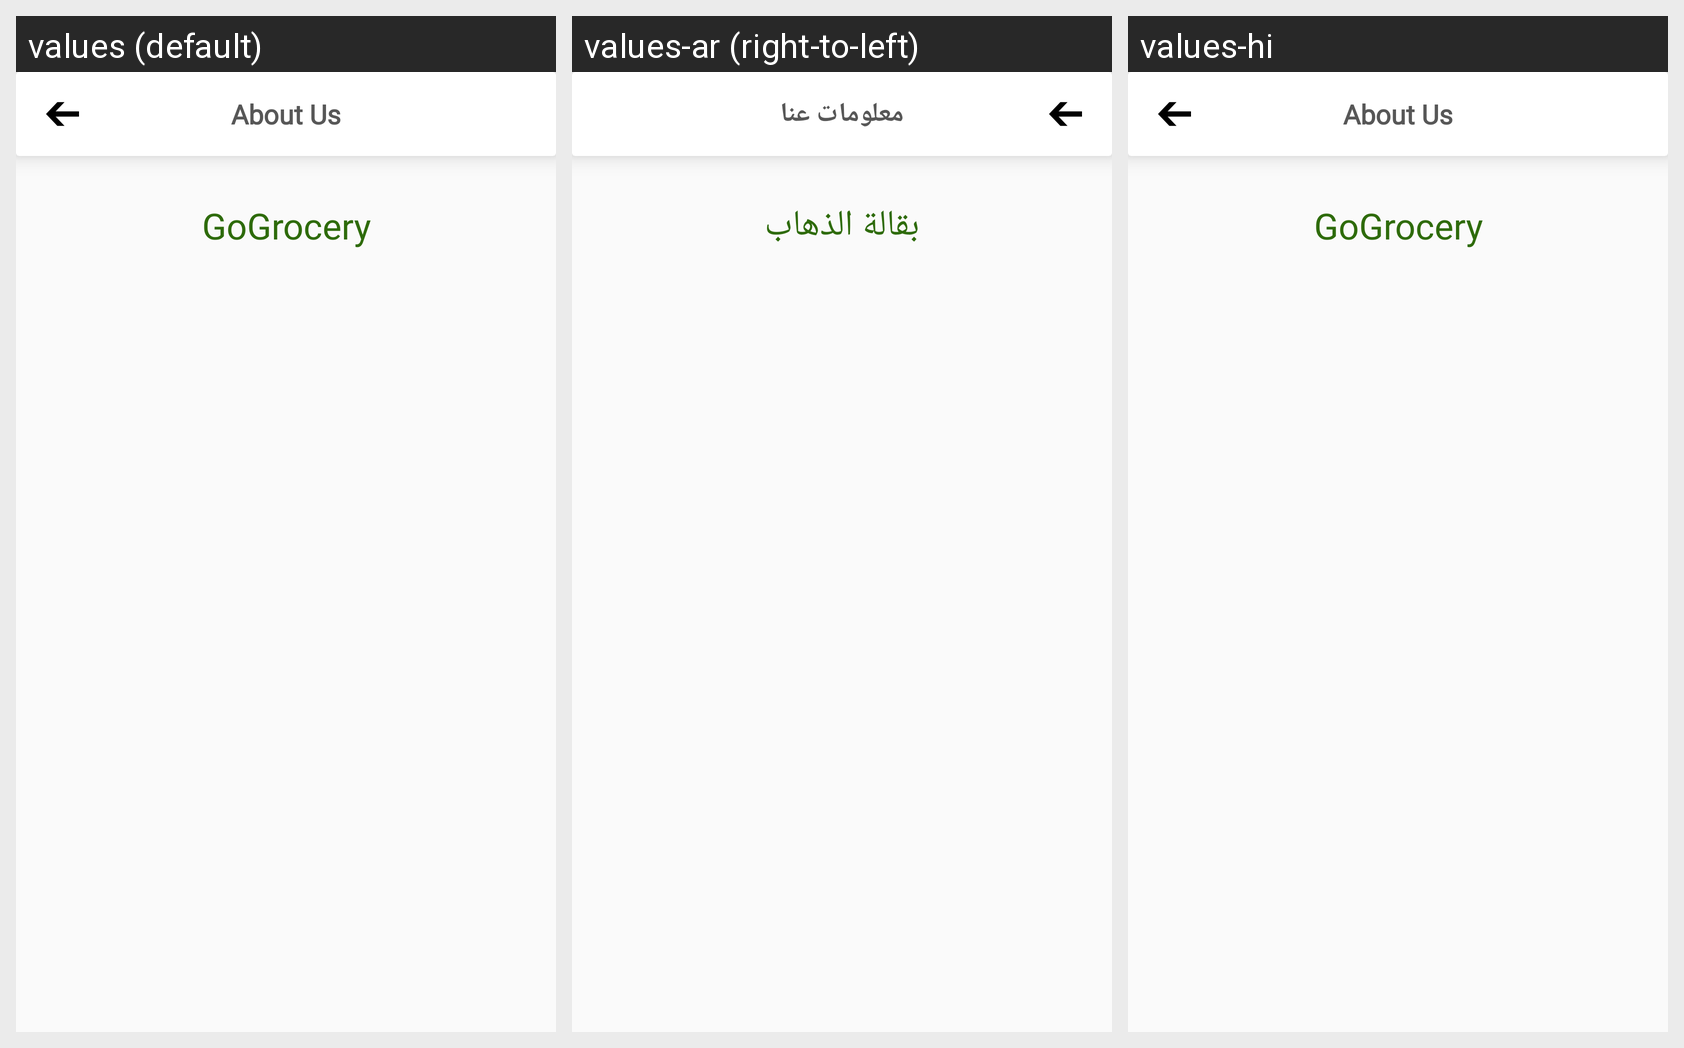

Locale-by-locale string values for the Android screen shown in this grid:
Android screen res/layout/activity_about_us.xml rendered under 3 locales, left to right: values (default), values-ar (right-to-left), values-hi. Device: Nexus 5 (rendered at 1080×1920; each locale shown at half size, 540×960, under a caption strip naming it); theme AppTheme.
Strings drawn on this screen, with the default value and each locale's value (text and hints the layout hard-codes, and strings that could not be matched under every locale, appear in the picture but are not listed):

toolbar_title_about_us
  values: About Us
  values-ar: معلومات عنا
  values-hi: About Us

app_name
  values: GoGrocery
  values-ar: بقالة الذهاب
  values-hi: GoGrocery
